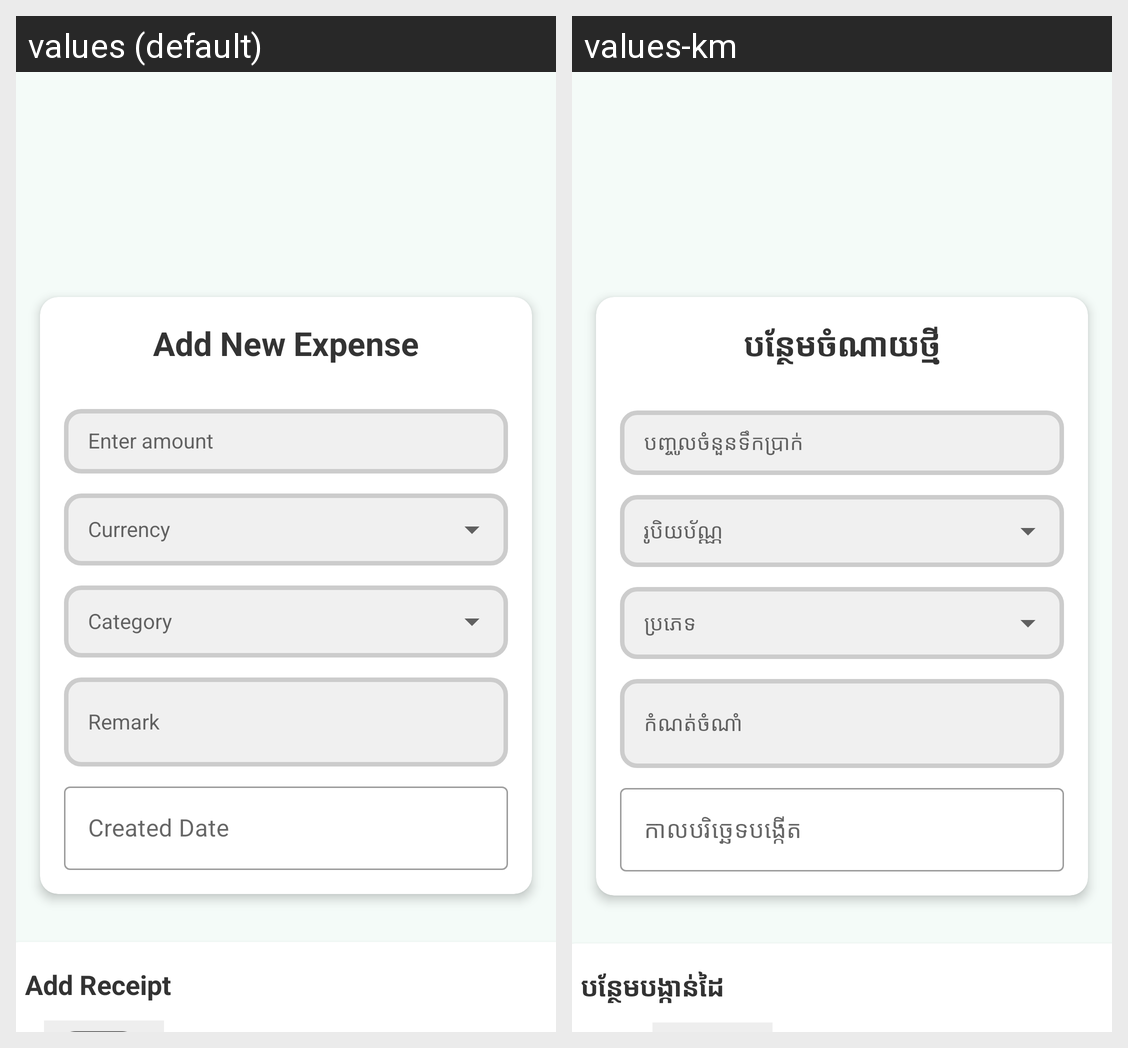

The Android screen above is rendered under two locales of the same app. Produce the string resources it draws, with the default and per-locale values.
Android screen res/layout/activity_add_expense.xml rendered under 2 locales, left to right: values (default), values-km. Device: Nexus 5 (rendered at 1080×1920; each locale shown at half size, 540×960, under a caption strip naming it); theme Theme.ExpenseTracker.
Strings drawn on this screen, with the default value and each locale's value (text and hints the layout hard-codes, and strings that could not be matched under every locale, appear in the picture but are not listed):

add_new_expense
  values: Add New Expense
  values-km: បន្ថែមចំណាយថ្មី

amount_hint
  values: Enter amount
  values-km: បញ្ចូលចំនួនទឹកប្រាក់

remark_hint
  values: Remark
  values-km: កំណត់ចំណាំ

created_date_hint
  values: Created Date
  values-km: កាលបរិច្ឆេទបង្កើត

add_receipt
  values: Add Receipt
  values-km: បន្ថែមបង្កាន់ដៃ
